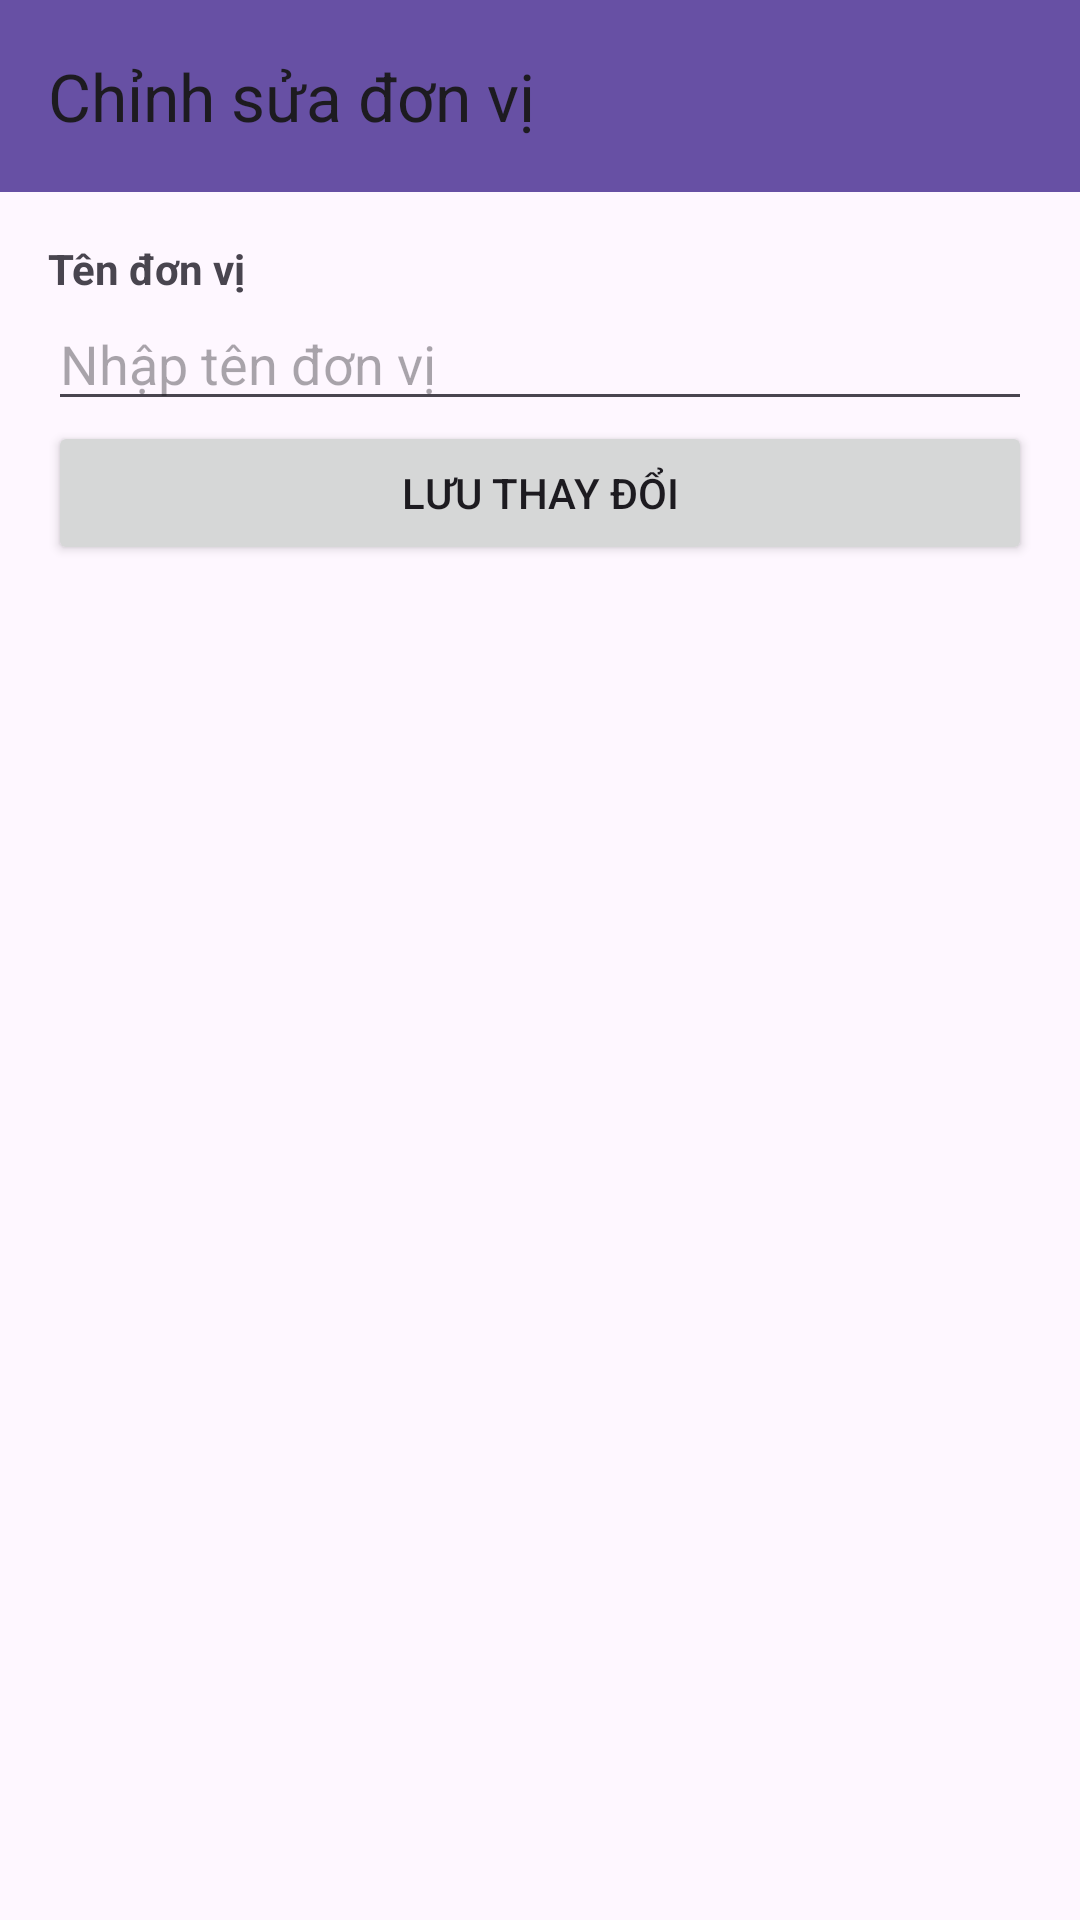

Layout XML and referenced resources for this Android screen:
<!-- AndroidManifest.xml: application theme Theme.AppEmployeeManager -->
<!-- res/layout/activity_edit_department.xml -->
<LinearLayout xmlns:android="http://schemas.android.com/apk/res/android"
    android:layout_width="match_parent"
    android:layout_height="match_parent"
    xmlns:app="http://schemas.android.com/apk/res-auto"
    android:orientation="vertical">

    
    <androidx.appcompat.widget.Toolbar
        android:id="@+id/toolbar"
        app:title="Chỉnh sửa đơn vị"
        android:layout_width="match_parent"
        android:layout_height="?attr/actionBarSize"
        android:background="?attr/colorPrimary"
        android:theme="?attr/actionBarTheme" />

    
    <LinearLayout
        android:layout_width="match_parent"
        android:layout_height="match_parent"
        android:orientation="vertical"
        android:padding="16dp">

        
        <TextView
            android:layout_width="wrap_content"
            android:layout_height="wrap_content"
            android:text="Tên đơn vị"
            android:textStyle="bold"/>
        <EditText
            android:id="@+id/editTextDepartmentName"
            android:layout_width="match_parent"
            android:layout_height="wrap_content"
            android:hint="Nhập tên đơn vị"
            android:inputType="text"/>

        
        <Button
            android:id="@+id/buttonSaveDepartmentChanges"
            android:layout_width="match_parent"
            android:layout_height="wrap_content"
            android:text="Lưu Thay Đổi"/>

    </LinearLayout>
</LinearLayout>
<!-- resources referenced by this layout -->
<resources>
  <style name="Theme.AppEmployeeManager" parent="Base.Theme.AppEmployeeManager" />
  <style name="Base.Theme.AppEmployeeManager" parent="Theme.Material3.DayNight.NoActionBar">
          
          
      </style>
</resources>
